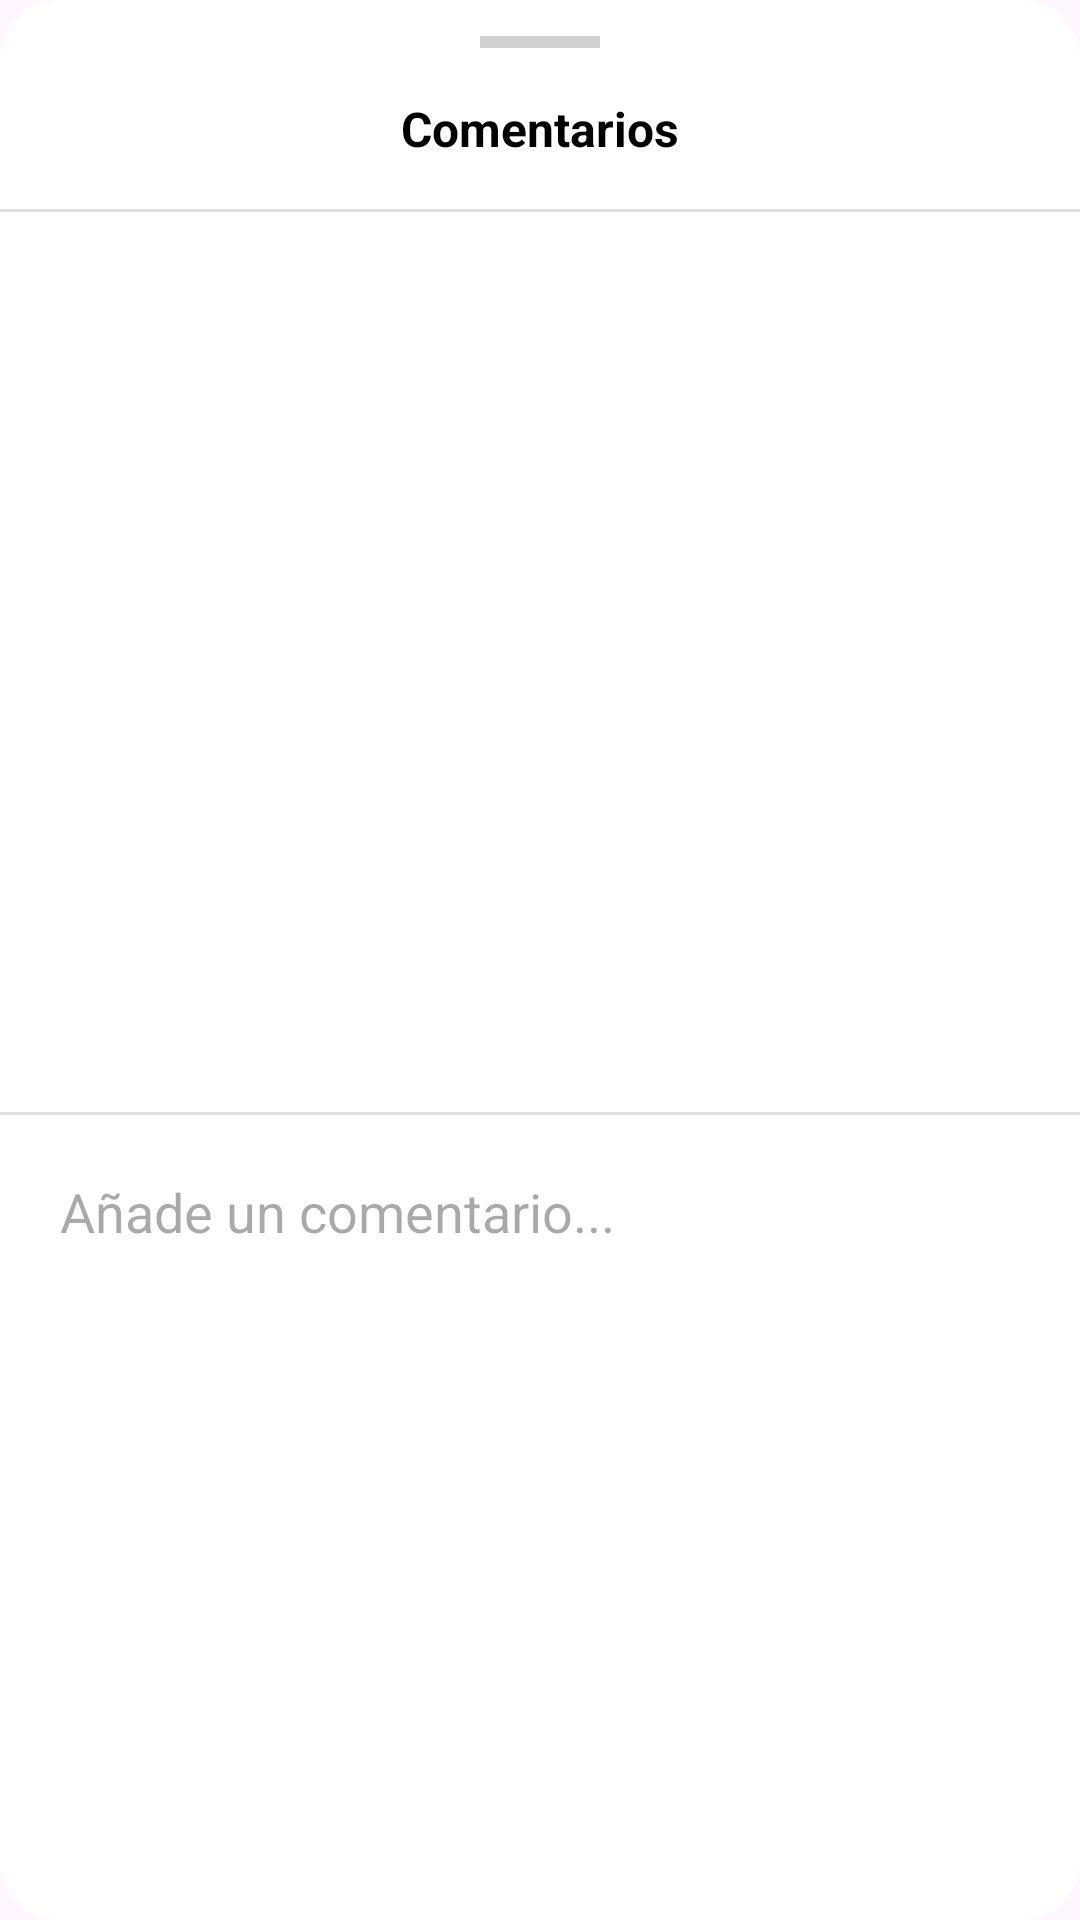

Layout XML and referenced resources for this Android screen:
<!-- AndroidManifest.xml: application theme Theme.EasyPets -->
<!-- res/layout/layout_bottom_sheet_comentarios.xml -->
<?xml version="1.0" encoding="utf-8"?>
<LinearLayout xmlns:android="http://schemas.android.com/apk/res/android"
    xmlns:app="http://schemas.android.com/apk/res-auto"
    android:layout_width="match_parent"
    android:layout_height="match_parent"
    android:background="@drawable/bg_search_bar_top"
    android:orientation="vertical">

    <View
        android:layout_width="40dp"
        android:layout_height="4dp"
        android:layout_gravity="center"
        android:layout_marginTop="12dp"
        android:background="#D0D0D0" />

    <TextView
        android:layout_width="match_parent"
        android:layout_height="wrap_content"
        android:gravity="center"
        android:padding="16dp"
        android:text="Comentarios"
        android:textColor="@color/black"
        android:textSize="16sp"
        android:textStyle="bold" />

    <View
        android:layout_width="match_parent"
        android:layout_height="1dp"
        android:background="#E0E0E0" />

    <androidx.recyclerview.widget.RecyclerView
        android:id="@+id/rvComentariosBottomSheet"
        android:layout_width="match_parent"
        android:layout_height="300dp"
        android:clipToPadding="false"
        android:paddingBottom="16dp" />

    <View
        android:layout_width="match_parent"
        android:layout_height="1dp"
        android:background="#E0E0E0" />

    <LinearLayout
        android:layout_width="match_parent"
        android:layout_height="wrap_content"
        android:background="@color/white"
        android:gravity="center_vertical"
        android:orientation="horizontal"
        android:padding="12dp">

        <EditText
            android:id="@+id/etNuevoComentarioMascota"
            android:layout_width="0dp"
            android:layout_height="wrap_content"
            android:layout_weight="1"
            android:background="@null"
            android:hint="Añade un comentario..."
            android:inputType="textMultiLine"
            android:maxLines="4"
            android:padding="8dp" />

        <ImageButton
            android:id="@+id/btnEnviarComentarioMascota"
            android:layout_width="40dp"
            android:layout_height="40dp"
            android:layout_marginStart="8dp"
            android:background="?attr/selectableItemBackgroundBorderless"
            android:padding="8dp"
            android:scaleType="fitCenter"
            android:src="@drawable/ic_arrow_forward"
            app:tint="@color/color_acento_primario" />
    </LinearLayout>
</LinearLayout>
<!-- resources referenced by this layout -->
<resources>
  <color name="black">#FF000000</color>
  <color name="color_acento_primario">#4CAF50</color>
  <color name="white">#FFFFFFFF</color>
  <!-- drawable bg_search_bar_top (drawable) -->
  <?xml version="1.0" encoding="utf-8"?>
  <shape xmlns:android="http://schemas.android.com/apk/res/android">
      <solid android:color="@color/white"/> <corners android:radius="20dp"/> </shape>
  <style name="Theme.EasyPets" parent="Base.Theme.EasyPets" />
  <style name="Base.Theme.EasyPets" parent="Theme.Material3.Light.NoActionBar">
          <item name="android:windowLightStatusBar">true</item>
  
          <item name="android:statusBarColor">@color/white</item>
      </style>
</resources>
